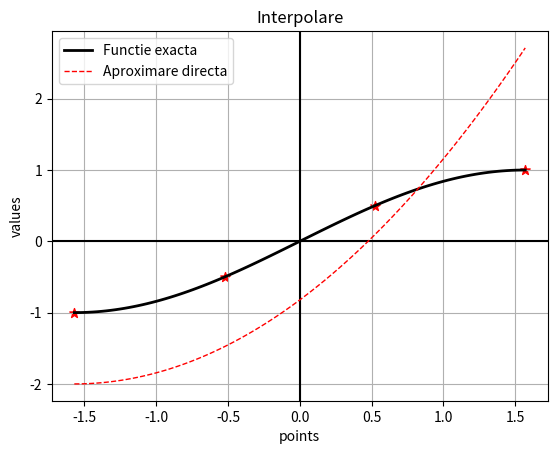
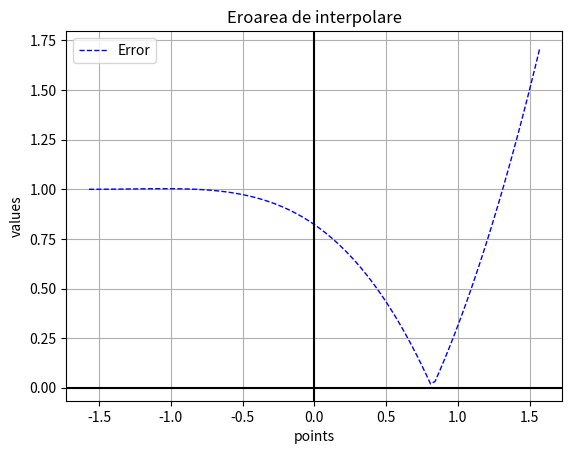

These figures' Python source, in order:
import numpy as np
import matplotlib.pyplot as plt
def SubsAsc(A, b):

    assert np.shape(A)[0] == np.shape(A)[1], " A nu este matrice patratica!"
    n = np.shape(A)[0]

    assert np.all(A == np.tril(A)), "A nu este inferior triunghiulara"



    assert np.linalg.det(A) != 0, "Sistemul nu este compatibil determinat!"

    x = np.full(shape=np.shape(b), fill_value=np.nan)

    x[0] = b[0] / A[0][0]
    for k in range(1,n):
        suma = 0
        for j in range(1,n):
            suma = suma + A[k,j]*x[j]
        x[k] = (b[k] - suma)/ A[k,k]
    return x

def MetNewton(X, Y, x):

    n = len(X)
    A = np.zeros((n, n), dtype=float)


    for i in range(0, n):
        for j in range(0, i+1):
            if j == 0:
                A[i][0] = 1
            else:
                prod = 1
                for k in range( j-1):
                    prod = prod * (X[i] - X[k])

                A[i][j] = prod
    print(Y, A)
    c = np.linalg.solve(A, Y)
    y = c[0]
    print(c)
    for i in range(1, n):
        prod = 1
        for j in range(0, i-1):
            prod = prod * (x - X[j])

        y = y +  c[i-1] * prod

    return y




X_interpolare = np.linspace(-np.pi/2, np.pi/2, 4)
Y_interpolare = np.sin(X_interpolare)

plt.figure(0)
plt.scatter(X_interpolare, Y_interpolare, marker='*', c ='red', s=50)
plt.xlabel('points')
plt.ylabel('values')
plt.grid()
plt.axhline(0, c='black')
plt.axvline(0, c='black')
plt.title('Interpolare')

x_domain = np.linspace(-np.pi/2, np.pi/2, 100)
y_aprox = np.zeros(100)

for i in range(100):
    y_aprox[i] = MetNewton(X_interpolare, Y_interpolare, x_domain[i])

""" Graficul lui f si al polinomului de interpolare """
plt.plot(x_domain, np.sin(x_domain), c='k', linewidth=2, label='Functie exacta')
plt.plot(x_domain, y_aprox, c='r', linewidth=1, linestyle='--', label='Aproximare directa')
plt.legend()
plt.show()

""" Graficul erorii de interpolare """
error = np.abs(y_aprox - np.sin(x_domain))
plt.figure(1)
plt.plot(x_domain, error, c='b', linewidth=1, linestyle='--', label='Error')
plt.xlabel('points')
plt.ylabel('values')
plt.grid()
plt.axhline(0, c='black')
plt.axvline(0, c='black')
plt.title('Eroarea de interpolare')
plt.legend()
plt.show()
